Run: headless pygame with SDL's dummy video driver; simulated clock (each Clock.tick advances the game by its frame time, no real sleeping); random seed 0; keys injected as events and as key.get_pressed() state; no mouse input; restart key R tapped at the start of phases 3 and 4.
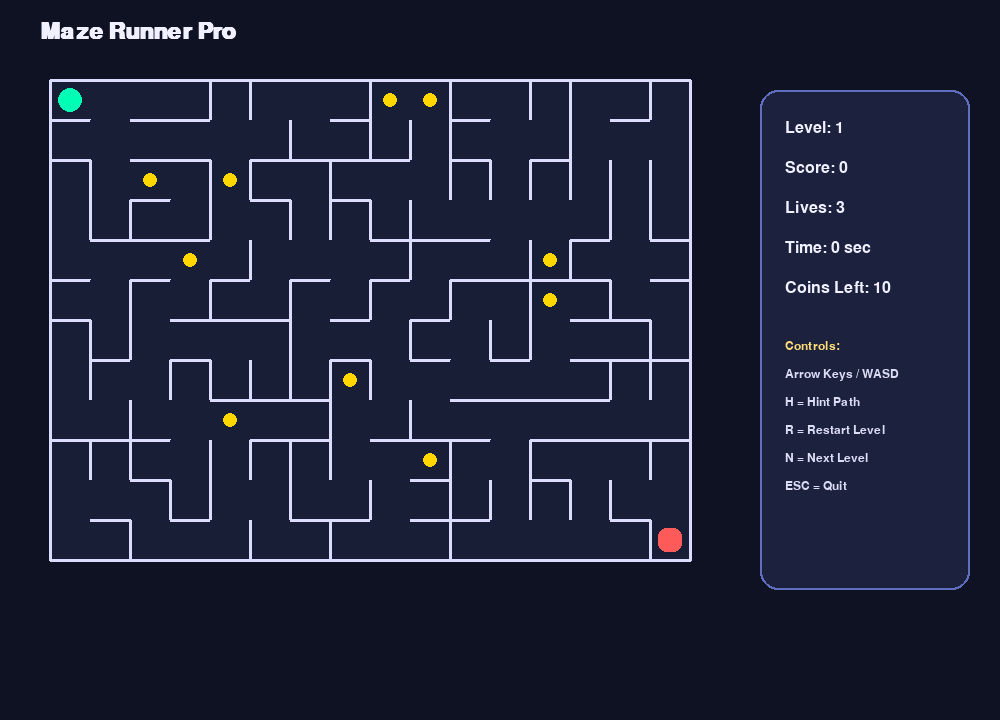
Frame 1 of 4 · flips 1–60 · no input
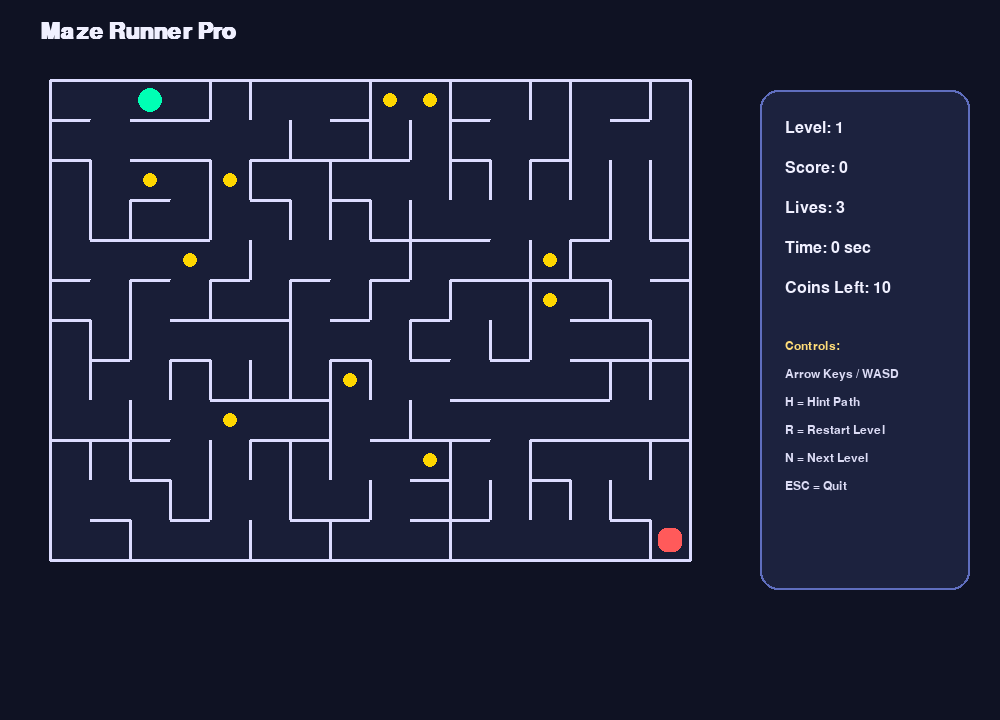
Frame 2 of 4 · flips 61–180 · tapped SPACE, RETURN · held RIGHT (→), D
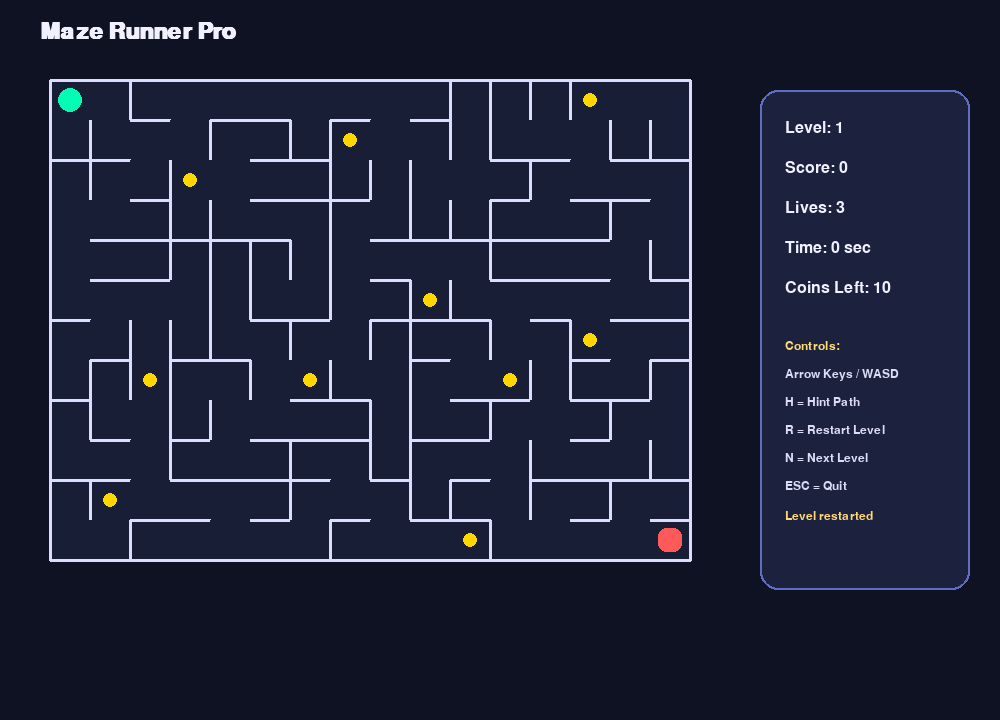
Frame 3 of 4 · flips 181–300 · tapped R · held DOWN (↓), S
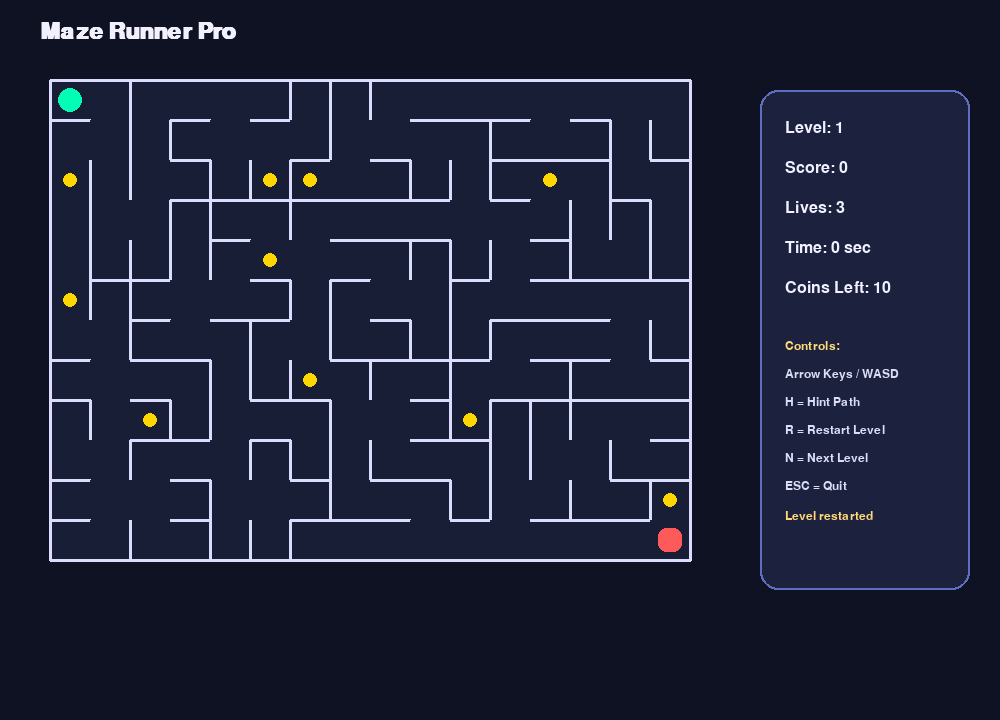
Frame 4 of 4 · flips 301–420 · tapped R · held LEFT (←), A, UP (↑), W

The pygame program that drew these frames:

import pygame
import random
import heapq
import time

# -------------------- SETTINGS --------------------
WIDTH, HEIGHT = 1000, 720
ROWS, COLS = 12, 16
CELL_SIZE = 40
MAZE_X = 50
MAZE_Y = 80

PANEL_X = 760
FPS = 60

BG = (15, 18, 35)
GRID_BG = (25, 30, 55)
WALL = (220, 220, 255)
PLAYER_COLOR = (0, 255, 180)
EXIT_COLOR = (255, 90, 90)
COIN_COLOR = (255, 215, 0)
TEXT = (240, 240, 255)
BTN = (80, 140, 255)
BTN_HOVER = (110, 170, 255)
PATH_COLOR = (120, 100, 255)

pygame.init()
screen = pygame.display.set_mode((WIDTH, HEIGHT))
pygame.display.set_caption("Maze Runner Pro - Kruskal + Dijkstra")
clock = pygame.time.Clock()

font = pygame.font.SysFont("arial", 24)
small_font = pygame.font.SysFont("arial", 18)
big_font = pygame.font.SysFont("arial", 34, bold=True)


# -------------------- DISJOINT SET (KRUSKAL) --------------------
class DisjointSet:
    def __init__(self, n):
        self.parent = list(range(n))
        self.rank = [0] * n

    def find(self, x):
        if self.parent[x] != x:
            self.parent[x] = self.find(self.parent[x])
        return self.parent[x]

    def union(self, a, b):
        ra = self.find(a)
        rb = self.find(b)
        if ra == rb:
            return False

        if self.rank[ra] < self.rank[rb]:
            self.parent[ra] = rb
        elif self.rank[ra] > self.rank[rb]:
            self.parent[rb] = ra
        else:
            self.parent[rb] = ra
            self.rank[ra] += 1
        return True


# -------------------- CELL --------------------
class Cell:
    def __init__(self, r, c):
        self.r = r
        self.c = c
        self.walls = {"top": True, "right": True, "bottom": True, "left": True}
        self.coin = False

    def draw(self, surface, show_path=False, is_path=False):
        x = MAZE_X + self.c * CELL_SIZE
        y = MAZE_Y + self.r * CELL_SIZE

        rect = pygame.Rect(x, y, CELL_SIZE, CELL_SIZE)
        pygame.draw.rect(surface, GRID_BG, rect)

        if show_path and is_path:
            pygame.draw.rect(surface, PATH_COLOR, rect.inflate(-10, -10), border_radius=8)

        if self.coin:
            pygame.draw.circle(surface, COIN_COLOR, (x + CELL_SIZE // 2, y + CELL_SIZE // 2), 7)

        if self.walls["top"]:
            pygame.draw.line(surface, WALL, (x, y), (x + CELL_SIZE, y), 3)
        if self.walls["right"]:
            pygame.draw.line(surface, WALL, (x + CELL_SIZE, y), (x + CELL_SIZE, y + CELL_SIZE), 3)
        if self.walls["bottom"]:
            pygame.draw.line(surface, WALL, (x, y + CELL_SIZE), (x + CELL_SIZE, y + CELL_SIZE), 3)
        if self.walls["left"]:
            pygame.draw.line(surface, WALL, (x, y), (x, y + CELL_SIZE), 3)


# -------------------- MAZE GAME --------------------
class MazeGame:
    def __init__(self):
        self.level = 1
        self.score = 0
        self.lives = 3
        self.show_hint = False
        self.message = ""
        self.reset_level()

    def reset_level(self):
        self.grid = [[Cell(r, c) for c in range(COLS)] for r in range(ROWS)]
        self.generate_maze_kruskal()
        self.place_coins(10)
        self.player = [0, 0]
        self.exit = [ROWS - 1, COLS - 1]
        self.start_time = time.time()
        self.level_complete = False
        self.shortest_path = self.dijkstra_path((0, 0), (ROWS - 1, COLS - 1))

    def place_coins(self, count):
        placed = 0
        while placed < count:
            r = random.randint(0, ROWS - 1)
            c = random.randint(0, COLS - 1)
            if (r, c) not in [(0, 0), (ROWS - 1, COLS - 1)] and not self.grid[r][c].coin:
                self.grid[r][c].coin = True
                placed += 1

    def cell_id(self, r, c):
        return r * COLS + c

    def generate_maze_kruskal(self):
        edges = []

        for r in range(ROWS):
            for c in range(COLS):
                if r < ROWS - 1:
                    edges.append(((r, c), (r + 1, c)))
                if c < COLS - 1:
                    edges.append(((r, c), (r, c + 1)))

        random.shuffle(edges)
        ds = DisjointSet(ROWS * COLS)

        for (r1, c1), (r2, c2) in edges:
            id1 = self.cell_id(r1, c1)
            id2 = self.cell_id(r2, c2)

            if ds.union(id1, id2):
                self.remove_wall((r1, c1), (r2, c2))

    def remove_wall(self, a, b):
        r1, c1 = a
        r2, c2 = b

        if r1 == r2:
            if c1 < c2:
                self.grid[r1][c1].walls["right"] = False
                self.grid[r2][c2].walls["left"] = False
            else:
                self.grid[r1][c1].walls["left"] = False
                self.grid[r2][c2].walls["right"] = False
        elif c1 == c2:
            if r1 < r2:
                self.grid[r1][c1].walls["bottom"] = False
                self.grid[r2][c2].walls["top"] = False
            else:
                self.grid[r1][c1].walls["top"] = False
                self.grid[r2][c2].walls["bottom"] = False

    def get_neighbors(self, r, c):
        neighbors = []
        cell = self.grid[r][c]

        if not cell.walls["top"] and r > 0:
            neighbors.append((r - 1, c))
        if not cell.walls["right"] and c < COLS - 1:
            neighbors.append((r, c + 1))
        if not cell.walls["bottom"] and r < ROWS - 1:
            neighbors.append((r + 1, c))
        if not cell.walls["left"] and c > 0:
            neighbors.append((r, c - 1))

        return neighbors

    # -------------------- DIJKSTRA --------------------
    def dijkstra_path(self, start, goal):
        dist = {start: 0}
        parent = {}
        pq = [(0, start)]
        visited = set()

        while pq:
            d, node = heapq.heappop(pq)
            if node in visited:
                continue
            visited.add(node)

            if node == goal:
                break

            for nbr in self.get_neighbors(node[0], node[1]):
                nd = d + 1
                if nbr not in dist or nd < dist[nbr]:
                    dist[nbr] = nd
                    parent[nbr] = node
                    heapq.heappush(pq, (nd, nbr))

        path = []
        cur = goal
        if cur not in parent and cur != start:
            return []

        while cur != start:
            path.append(cur)
            cur = parent[cur]
        path.append(start)
        path.reverse()
        return path

    def move_player(self, direction):
        r, c = self.player
        cell = self.grid[r][c]

        if direction == "UP" and not cell.walls["top"]:
            r -= 1
        elif direction == "RIGHT" and not cell.walls["right"]:
            c += 1
        elif direction == "DOWN" and not cell.walls["bottom"]:
            r += 1
        elif direction == "LEFT" and not cell.walls["left"]:
            c -= 1

        self.player = [r, c]
        self.check_coin()
        self.check_exit()

    def check_coin(self):
        r, c = self.player
        if self.grid[r][c].coin:
            self.grid[r][c].coin = False
            self.score += 10
            self.message = "Coin collected! +10"

    def check_exit(self):
        if self.player == self.exit:
            time_bonus = max(0, 100 - int(time.time() - self.start_time))
            self.score += 50 + time_bonus
            self.level_complete = True
            self.message = f"Level {self.level} completed!"

    def next_level(self):
        self.level += 1
        self.show_hint = False
        self.reset_level()

    def draw(self):
        screen.fill(BG)

        title = big_font.render("Maze Runner Pro", True, TEXT)
        screen.blit(title, (40, 20))

        sub = small_font.render("", True, (180, 200, 255))
        screen.blit(sub, (42, 58))

        path_set = set(self.shortest_path) if self.show_hint else set()

        for r in range(ROWS):
            for c in range(COLS):
                self.grid[r][c].draw(screen, self.show_hint, (r, c) in path_set)

        # exit
        ex = MAZE_X + self.exit[1] * CELL_SIZE + 8
        ey = MAZE_Y + self.exit[0] * CELL_SIZE + 8
        pygame.draw.rect(screen, EXIT_COLOR, (ex, ey, CELL_SIZE - 16, CELL_SIZE - 16), border_radius=8)

        # player
        px = MAZE_X + self.player[1] * CELL_SIZE + CELL_SIZE // 2
        py = MAZE_Y + self.player[0] * CELL_SIZE + CELL_SIZE // 2
        pygame.draw.circle(screen, PLAYER_COLOR, (px, py), 12)

        # side panel
        panel = pygame.Rect(PANEL_X, 90, 210, 500)
        pygame.draw.rect(screen, (28, 34, 62), panel, border_radius=18)
        pygame.draw.rect(screen, (95, 110, 190), panel, 2, border_radius=18)

        stats = [
            f"Level: {self.level}",
            f"Score: {self.score}",
            f"Lives: {self.lives}",
            f"Time: {int(time.time() - self.start_time)} sec",
            f"Coins Left: {self.count_coins()}",
        ]

        y = 120
        for item in stats:
            txt = font.render(item, True, TEXT)
            screen.blit(txt, (785, y))
            y += 40

        controls = [
            "Controls:",
            "Arrow Keys / WASD",
            "H = Hint Path",
            "R = Restart Level",
            "N = Next Level",
            "ESC = Quit"
        ]

        y += 20
        for i, item in enumerate(controls):
            color = (255, 220, 120) if i == 0 else (220, 220, 245)
            txt = small_font.render(item, True, color)
            screen.blit(txt, (785, y))
            y += 28

        if self.message:
            msg = small_font.render(self.message, True, (255, 215, 120))
            screen.blit(msg, (785, 510))

        if self.level_complete:
            overlay = pygame.Surface((WIDTH, HEIGHT), pygame.SRCALPHA)
            overlay.fill((0, 0, 0, 140))
            screen.blit(overlay, (0, 0))

            box = pygame.Rect(280, 220, 430, 170)
            pygame.draw.rect(screen, (30, 40, 80), box, border_radius=20)
            pygame.draw.rect(screen, (130, 180, 255), box, 3, border_radius=20)

            t1 = big_font.render("Level Complete!", True, (255, 255, 255))
            t2 = font.render("Press N for next level", True, (220, 220, 255))
            t3 = font.render(f"Current Score: {self.score}", True, (255, 215, 100))

            screen.blit(t1, (370, 250))
            screen.blit(t3, (400, 300))
            screen.blit(t2, (380, 340))

    def count_coins(self):
        count = 0
        for row in self.grid:
            for cell in row:
                if cell.coin:
                    count += 1
        return count


# -------------------- MAIN LOOP --------------------
def main():
    game = MazeGame()
    running = True

    while running:
        clock.tick(FPS)

        for event in pygame.event.get():
            if event.type == pygame.QUIT:
                running = False

            elif event.type == pygame.KEYDOWN:
                if event.key == pygame.K_ESCAPE:
                    running = False

                elif event.key in (pygame.K_UP, pygame.K_w):
                    if not game.level_complete:
                        game.move_player("UP")

                elif event.key in (pygame.K_RIGHT, pygame.K_d):
                    if not game.level_complete:
                        game.move_player("RIGHT")

                elif event.key in (pygame.K_DOWN, pygame.K_s):
                    if not game.level_complete:
                        game.move_player("DOWN")

                elif event.key in (pygame.K_LEFT, pygame.K_a):
                    if not game.level_complete:
                        game.move_player("LEFT")

                elif event.key == pygame.K_h:
                    game.show_hint = not game.show_hint
                    game.message = "Hint toggled using Dijkstra path"

                elif event.key == pygame.K_r:
                    game.message = "Level restarted"
                    game.reset_level()

                elif event.key == pygame.K_n:
                    if game.level_complete:
                        game.next_level()

        game.draw()
        pygame.display.flip()

    pygame.quit()


if __name__ == "__main__":
    main()
